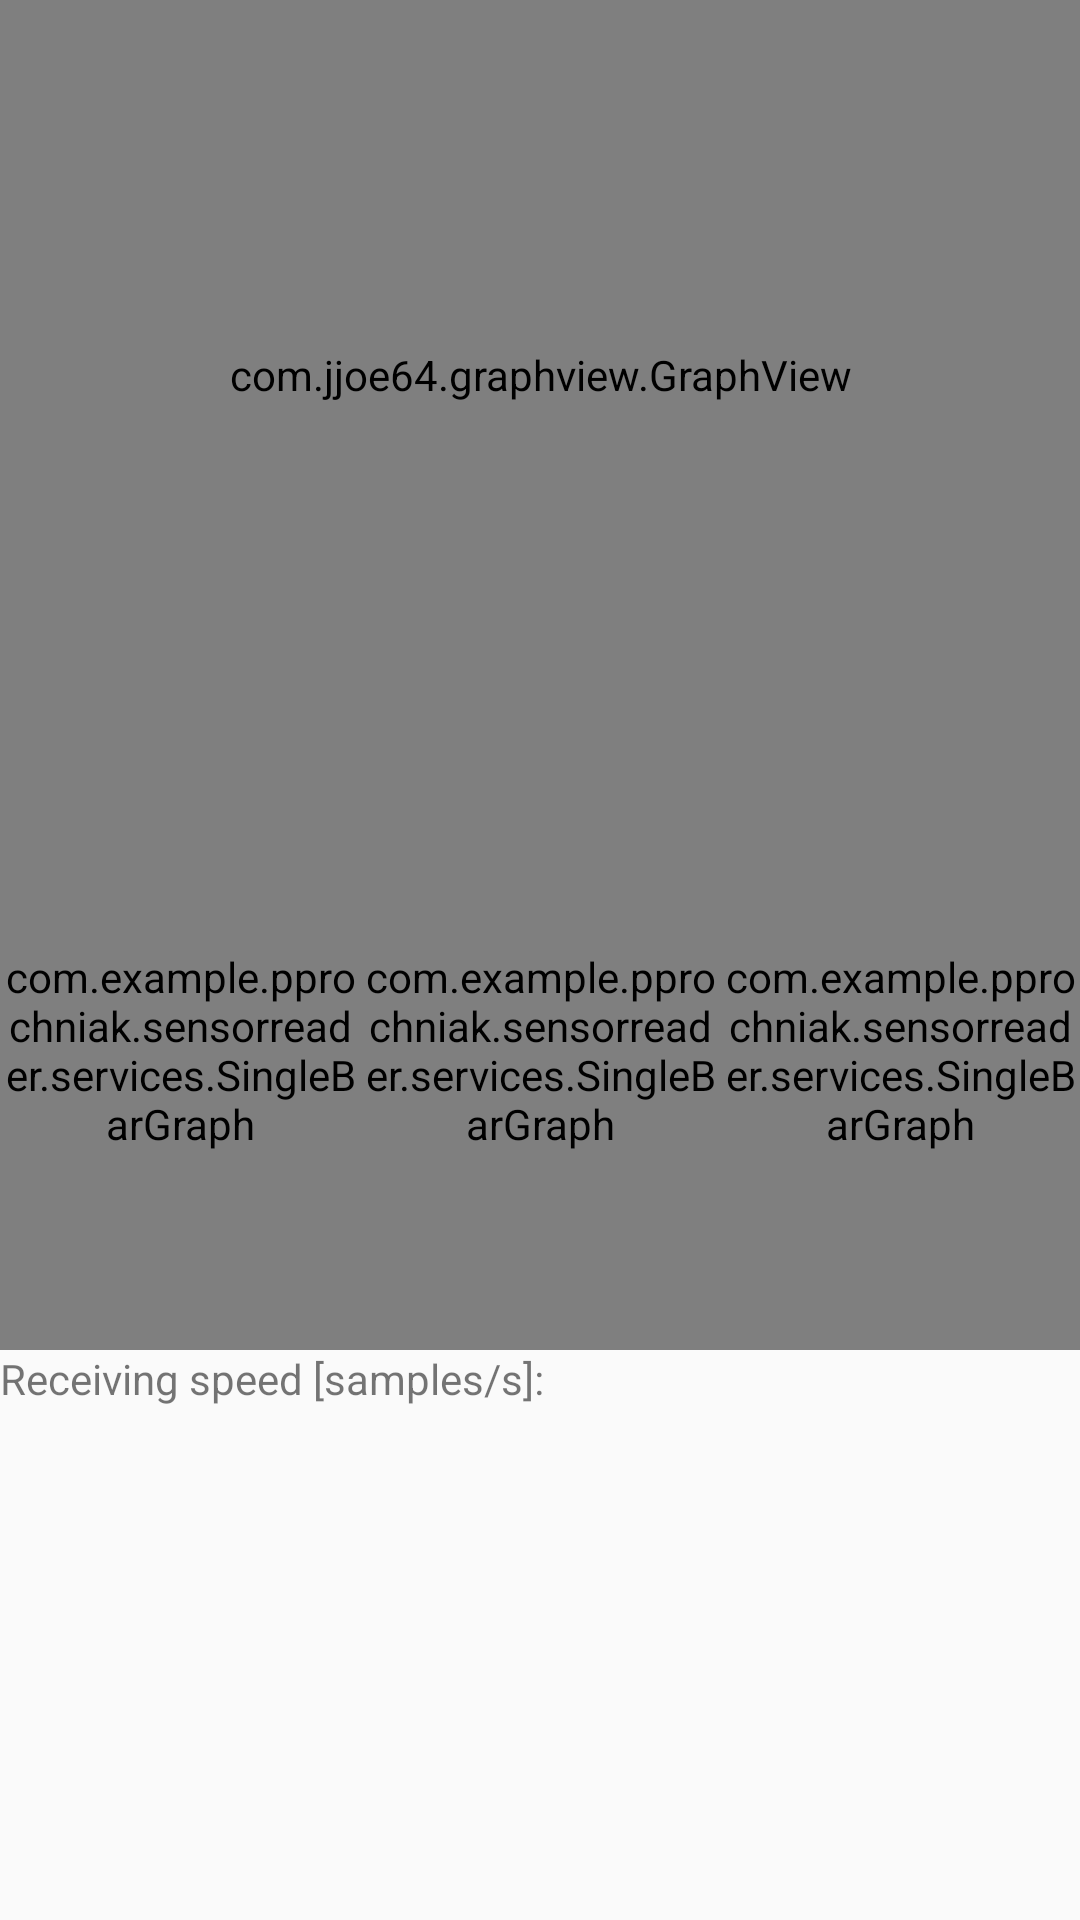

Android layout source for this screen:
<!-- AndroidManifest.xml: application theme AppTheme -->
<!-- res/layout/graphs_fragment.xml -->
<?xml version="1.0" encoding="utf-8"?>
<ScrollView
    xmlns:android="http://schemas.android.com/apk/res/android"
    xmlns:tools="http://schemas.android.com/tools"
    android:layout_width="match_parent"
    android:layout_height="match_parent"
    android:keepScreenOn="true">

    <LinearLayout
        android:orientation="vertical"
        android:layout_width="match_parent"
        android:layout_height="wrap_content">

        <TextView
            android:id="@+id/services_not_found"
            android:visibility="gone"
            tools:visibility="visible"
            android:padding="20dp"
            android:textSize="24sp"
            android:layout_width="match_parent"
            android:layout_height="wrap_content"
            android:text="@string/alert_message_service_undiscovered"/>

        <com.jjoe64.graphview.GraphView
            android:layout_width="match_parent"
            android:layout_height="250dp"
            android:id="@+id/graph" />

        <LinearLayout
            android:layout_width="match_parent"
            android:layout_height="wrap_content"
            android:orientation="horizontal">

            <com.example.pprochniak.sensorreader.services.SingleBarGraph
                android:id="@+id/x_bar_graph"
                android:layout_weight="1"
                android:layout_width="0dp"
                android:layout_height="200dp"
                android:orientation="vertical"/>

            <com.example.pprochniak.sensorreader.services.SingleBarGraph
                android:id="@+id/y_bar_graph"
                android:layout_weight="1"
                android:layout_width="0dp"
                android:layout_height="200dp"
                android:orientation="vertical"/>

            <com.example.pprochniak.sensorreader.services.SingleBarGraph
            android:id="@+id/z_bar_graph"
            android:layout_weight="1"
            android:layout_width="0dp"
            android:layout_height="200dp"
            android:orientation="vertical"/>

        </LinearLayout>

        <LinearLayout
            android:id="@+id/peak_to_peak_layout"
            android:layout_width="match_parent"
            android:layout_height="wrap_content"
            android:orientation="vertical">

        </LinearLayout>

        <LinearLayout
            android:layout_width="match_parent"
            android:layout_height="wrap_content">

            <TextView
                android:id="@+id/textView"
                android:layout_width="wrap_content"
                android:layout_height="wrap_content"
                android:text="Receiving speed [samples/s]: "/>

            <TextView
                android:layout_width="wrap_content"
                android:layout_height="wrap_content"
                android:id="@+id/receiving_speed"
                tools:text="80"/>

        </LinearLayout>

    </LinearLayout>

</ScrollView>
<!-- resources referenced by this layout -->
<resources>
  <string name="alert_message_service_undiscovered">No services found for one or more devices</string>
  <style name="AppTheme" parent="Theme.AppCompat.Light.DarkActionBar">
          
          <item name="colorPrimary">@color/colorPrimary</item>
          <item name="colorPrimaryDark">@color/colorPrimaryDark</item>
          <item name="colorAccent">@color/colorAccent</item>
          <item name="android:activatedBackgroundIndicator">@color/drawer_item_color</item>
      </style>
  <color name="colorPrimary">#3F51B5</color>
  <color name="colorPrimaryDark">#303F9F</color>
  <color name="colorAccent">#FF4081</color>
</resources>
